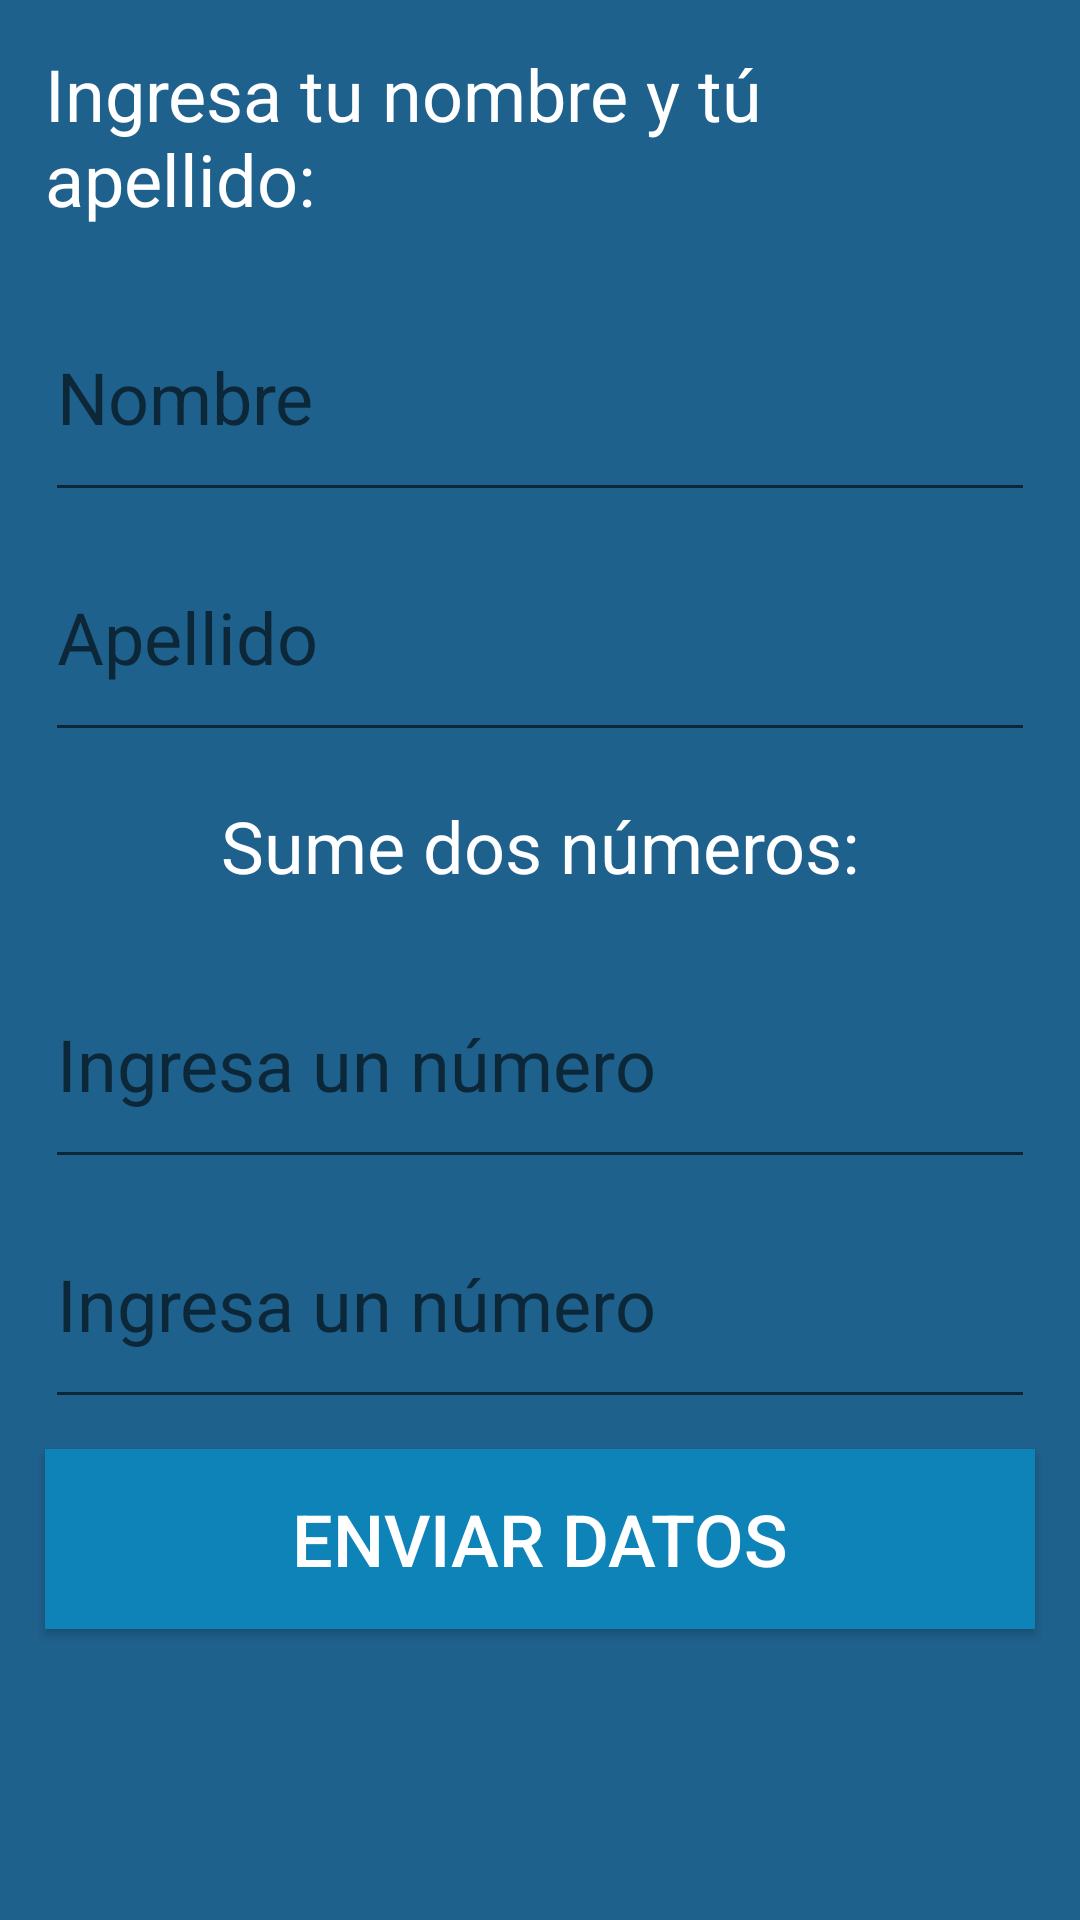

This screen was rendered from an Android layout file. Write that file and the resources it references.
<!-- AndroidManifest.xml: application theme AppTheme -->
<!-- res/layout/activity_main.xml -->
<?xml version="1.0" encoding="utf-8"?>
<LinearLayout xmlns:android="http://schemas.android.com/apk/res/android"
    android:layout_width="match_parent"
    android:layout_height="match_parent"
    android:orientation="vertical"
    android:background="#1F618D">

    <TextView
        android:layout_width="match_parent"
        android:layout_height="wrap_content"
        android:layout_margin="15dp"
        android:text="@string/title"
        android:textColor="#FFF"
        android:textSize="24sp" />

    <EditText
        android:id="@+id/nom"
        android:layout_width="match_parent"
        android:layout_height="80dp"
        android:layout_marginLeft="15dp"
        android:layout_marginRight="15dp"
        android:hint="@string/tNombre"
        android:inputType="text"
        android:textColor="#FFF"
        android:textSize="24sp"/>

    <EditText
        android:id="@+id/ape"
        android:layout_width="match_parent"
        android:layout_height="80dp"
        android:layout_marginLeft="15dp"
        android:layout_marginRight="15dp"
        android:hint="@string/tApellido"
        android:inputType="text"
        android:textColor="#FFF"
        android:textSize="24sp"/>

    <TextView
        android:layout_width="match_parent"
        android:layout_height="wrap_content"
        android:layout_margin="15dp"
        android:gravity="center"
        android:text="@string/title2"
        android:textColor="#FFF"
        android:textSize="24sp" />

    <EditText
        android:id="@+id/n1"
        android:layout_width="match_parent"
        android:layout_height="80dp"
        android:layout_marginLeft="15dp"
        android:layout_marginRight="15dp"
        android:hint="@string/tN1"
        android:inputType="numberDecimal"
        android:textColor="#FFF"
        android:textSize="24sp"/>

    <EditText
        android:id="@+id/n2"
        android:layout_width="match_parent"
        android:layout_height="80dp"
        android:layout_marginLeft="15dp"
        android:layout_marginRight="15dp"
        android:hint="@string/tN2"
        android:inputType="numberDecimal"
        android:textColor="#FFF"
        android:textSize="24sp" />

    <Button
        android:id="@+id/envioDatos"
        android:layout_width="match_parent"
        android:layout_height="60dp"
        android:layout_marginLeft="15dp"
        android:layout_marginTop="10dp"
        android:layout_marginRight="15dp"
        android:background="#0E83B8"
        android:onClick="enviarDatos_Activity"
        android:text="@string/sendData"
        android:textColor="#FFF"
        android:textSize="24sp" />

</LinearLayout>
<!-- resources referenced by this layout -->
<resources>
  <string name="sendData">Enviar Datos</string>
  <string name="tApellido">Apellido</string>
  <string name="tN1">Ingresa un número</string>
  <string name="tN2">Ingresa un número</string>
  
      //texto para componentes activity_2
  <string name="tNombre">Nombre</string>
  <string name="title">Ingresa tu nombre y tú apellido:</string>
  <string name="title2">Sume dos números:</string>
  <style name="AppTheme" parent="Theme.AppCompat.Light.DarkActionBar">
          
          <item name="colorPrimary">@color/colorPrimary</item>
          <item name="colorPrimaryDark">@color/colorPrimaryDark</item>
          <item name="colorAccent">@color/colorAccent</item>
      </style>
  <color name="colorPrimary">#0E83B8</color>
  <color name="colorPrimaryDark">#0288D1</color>
  <color name="colorAccent">#448AFF</color>
</resources>
